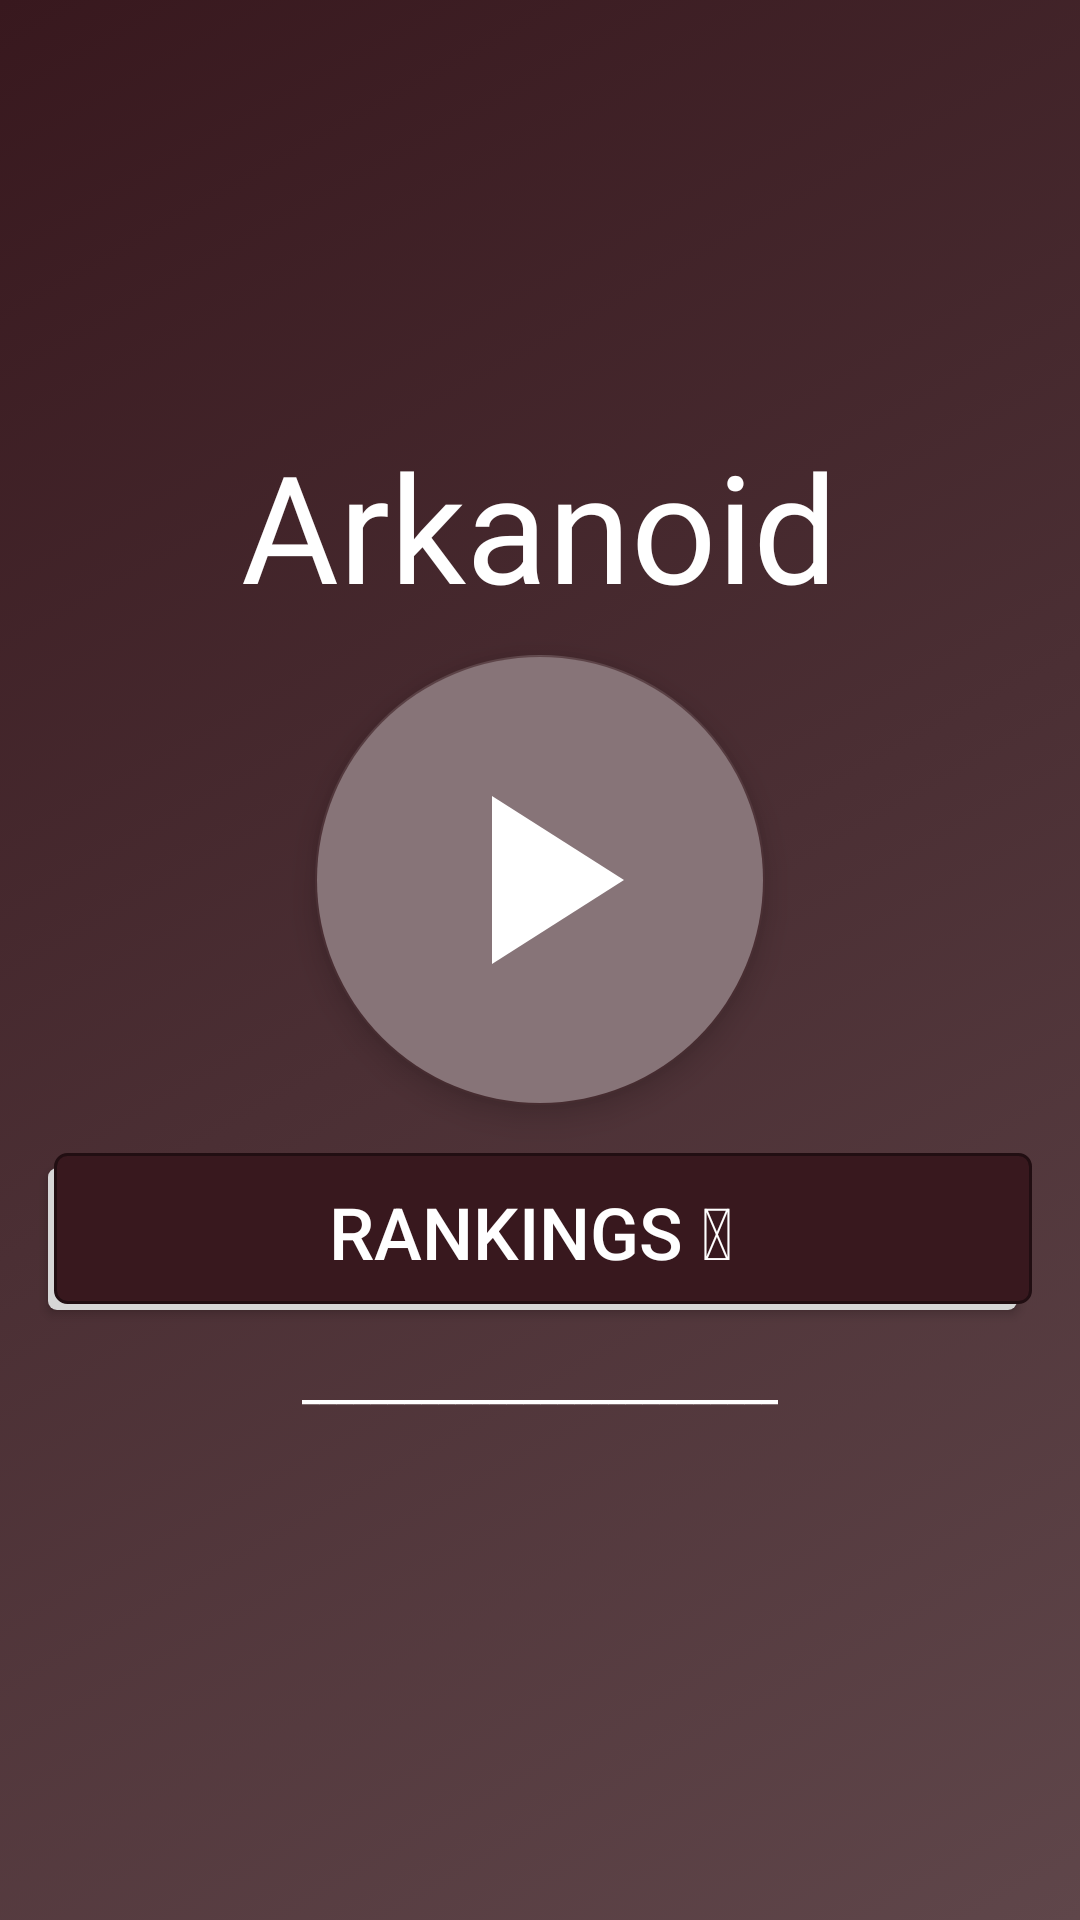

This screen was rendered from an Android layout file. Write that file and the resources it references.
<!-- AndroidManifest.xml: application theme AppTheme -->
<!-- res/layout/fragment_home.xml -->
<?xml version="1.0" encoding="utf-8"?>
<androidx.constraintlayout.widget.ConstraintLayout xmlns:android="http://schemas.android.com/apk/res/android"
    xmlns:tools="http://schemas.android.com/tools"
    android:layout_width="match_parent"
    android:layout_height="match_parent"
    xmlns:app="http://schemas.android.com/apk/res-auto"
    android:id="@+id/fragmentHome"
    tools:context="com.gamp.android.arkanoid.fragments.HomeFragment">


    <ScrollView
        android:id="@+id/mainActivityLayout"
        android:layout_width="match_parent"
        android:layout_height="match_parent"
        android:background="@drawable/gradient_anim"
        tools:layout_editor_absoluteX="0dp"
        tools:layout_editor_absoluteY="0dp">

        <LinearLayout
            android:layout_width="match_parent"
            android:layout_height="wrap_content"
            android:layout_gravity="center"
            android:orientation="vertical">

            <TextView
                android:id="@+id/appName"
                android:layout_width="wrap_content"
                android:layout_height="wrap_content"
                android:layout_gravity="center_horizontal"
                android:layout_marginBottom="10dp"
                android:fontFamily="@font/arkanoid"
                android:text="@string/app_name"
                android:textAlignment="center"
                android:textColor="#FFFFFF"
                android:textSize="50sp" />


            <com.google.android.material.floatingactionbutton.FloatingActionButton
                android:id="@+id/buttonGame"
                android:layout_width="150dp"
                android:layout_height="150dp"
                android:layout_gravity="center"
                android:backgroundTint="@color/buttonColor"
                android:contentDescription="@string/buttonGame"
                android:scaleType="center"
                android:src="@drawable/ic_baseline_play_arrow_24"
                app:fabCustomSize="150dp"
                app:maxImageSize="96dp"
                tools:ignore="ImageContrastCheck,ImageContrastCheck" />

            <Button
                android:id="@+id/rankings"
                android:layout_width="match_parent"
                android:layout_height="wrap_content"
                android:layout_margin="16dp"
                android:layout_marginStart="16dp"
                android:layout_marginLeft="16dp"
                android:layout_marginTop="16dp"
                android:layout_marginEnd="16dp"
                android:layout_marginRight="16dp"
                android:layout_marginBottom="16dp"
                android:background="@drawable/buttonselector"
                android:text="@string/rankings"
                android:textAlignment="center"
                android:textColor="#FFFFFF"
                android:textSize="24sp" />

            <TextView
                android:id="@+id/divider"
                android:layout_width="wrap_content"
                android:layout_height="match_parent"
                android:layout_gravity="center_horizontal"
                android:layout_marginBottom="10dp"
                android:text="@string/divider"
                android:textAlignment="center"
                android:textColor="#FFFFFF"
                android:textSize="13sp"
                android:textStyle="bold" />

            <TextView
                android:id="@+id/appVersion"
                android:layout_width="wrap_content"
                android:layout_height="wrap_content"
                android:layout_gravity="center_horizontal"
                android:textAlignment="center"
                android:textColor="#FFFFFF"
                android:textSize="13sp"
                android:textStyle="bold|italic" />

        </LinearLayout>

    </ScrollView>

</androidx.constraintlayout.widget.ConstraintLayout>
<!-- resources referenced by this layout -->
<resources>
  <color name="buttonColor">#877478</color>
  <!-- drawable gradient_anim (drawable) -->
  <?xml version="1.0" encoding="utf-8"?>
  <animation-list xmlns:android="http://schemas.android.com/apk/res/android">
  
      <item android:duration="3000"
          android:drawable="@drawable/gradient_start"/>
  
      <item android:duration="3000"
          android:drawable="@drawable/gradient_center"/>
  
      <item android:duration="3000"
          android:drawable="@drawable/gradient_end"/>
  
  </animation-list>
  <!-- drawable ic_baseline_play_arrow_24 (drawable) -->
  <vector
      android:height="96dp"
      android:tint="#FFFFFF"
      android:viewportHeight="24"
      android:viewportWidth="24"
      android:width="96dp"
      xmlns:android="http://schemas.android.com/apk/res/android">
  
      <path android:fillColor="@android:color/white" android:pathData="M8,5v14l11,-7z"/>
  
  </vector>
  <string name="app_name">Arkanoid</string>
  <string name="buttonGame">PLAY 🎮</string>
  <string name="divider">____________________________</string>
  <string name="rankings">"RANKINGS 🏆 "</string>
  <style name="AppTheme" parent="Theme.AppCompat.Light.NoActionBar">
          
          <item name="colorPrimary">@color/colorPrimary</item>
          <item name="colorPrimaryDark">@color/colorPrimaryDark</item>
          <item name="colorAccent">@color/colorAccent</item>
          <item name="windowNoTitle">true</item>
          <item name="windowActionBar">false</item>
      </style>
  <color name="colorPrimary">#38181E</color>
  <color name="colorPrimaryDark">#210E12</color>
  <!-- drawable gradient_start (drawable) -->
  <?xml version="1.0" encoding="utf-8"?>
  <shape xmlns:android="http://schemas.android.com/apk/res/android"
      android:shape="rectangle">
  
      <gradient
          android:type="linear"
          android:angle="315"
          android:startColor="@color/colorGradientStart"
          android:centerColor="@color/colorGradientCenter"
          android:endColor="@color/colorGradientEnd"/>
  
  </shape>
  <!-- drawable gradient_center (drawable) -->
  <?xml version="1.0" encoding="utf-8"?>
  <shape xmlns:android="http://schemas.android.com/apk/res/android"
      android:shape="rectangle">
  
      <gradient
          android:type="linear"
          android:angle="315"
          android:startColor="@color/colorGradientCenter"
          android:centerColor="@color/colorGradientEnd"
          android:endColor="@color/colorGradientStart"/>
  
  </shape>
  <!-- drawable gradient_end (drawable) -->
  <?xml version="1.0" encoding="utf-8"?>
  <shape xmlns:android="http://schemas.android.com/apk/res/android"
      android:shape="rectangle">
  
      <gradient
          android:type="linear"
          android:angle="315"
          android:startColor="@color/colorGradientEnd"
          android:centerColor="@color/colorGradientStart"
          android:endColor="@color/colorGradientCenter"/>
  
  </shape>
  <color name="colorAccent">#4B2F34</color>
  <color name="colorGradientStart">#38181E</color>
  <color name="colorGradientCenter">#4B2F34</color>
  <color name="colorGradientEnd">#5F464A</color>
</resources>
